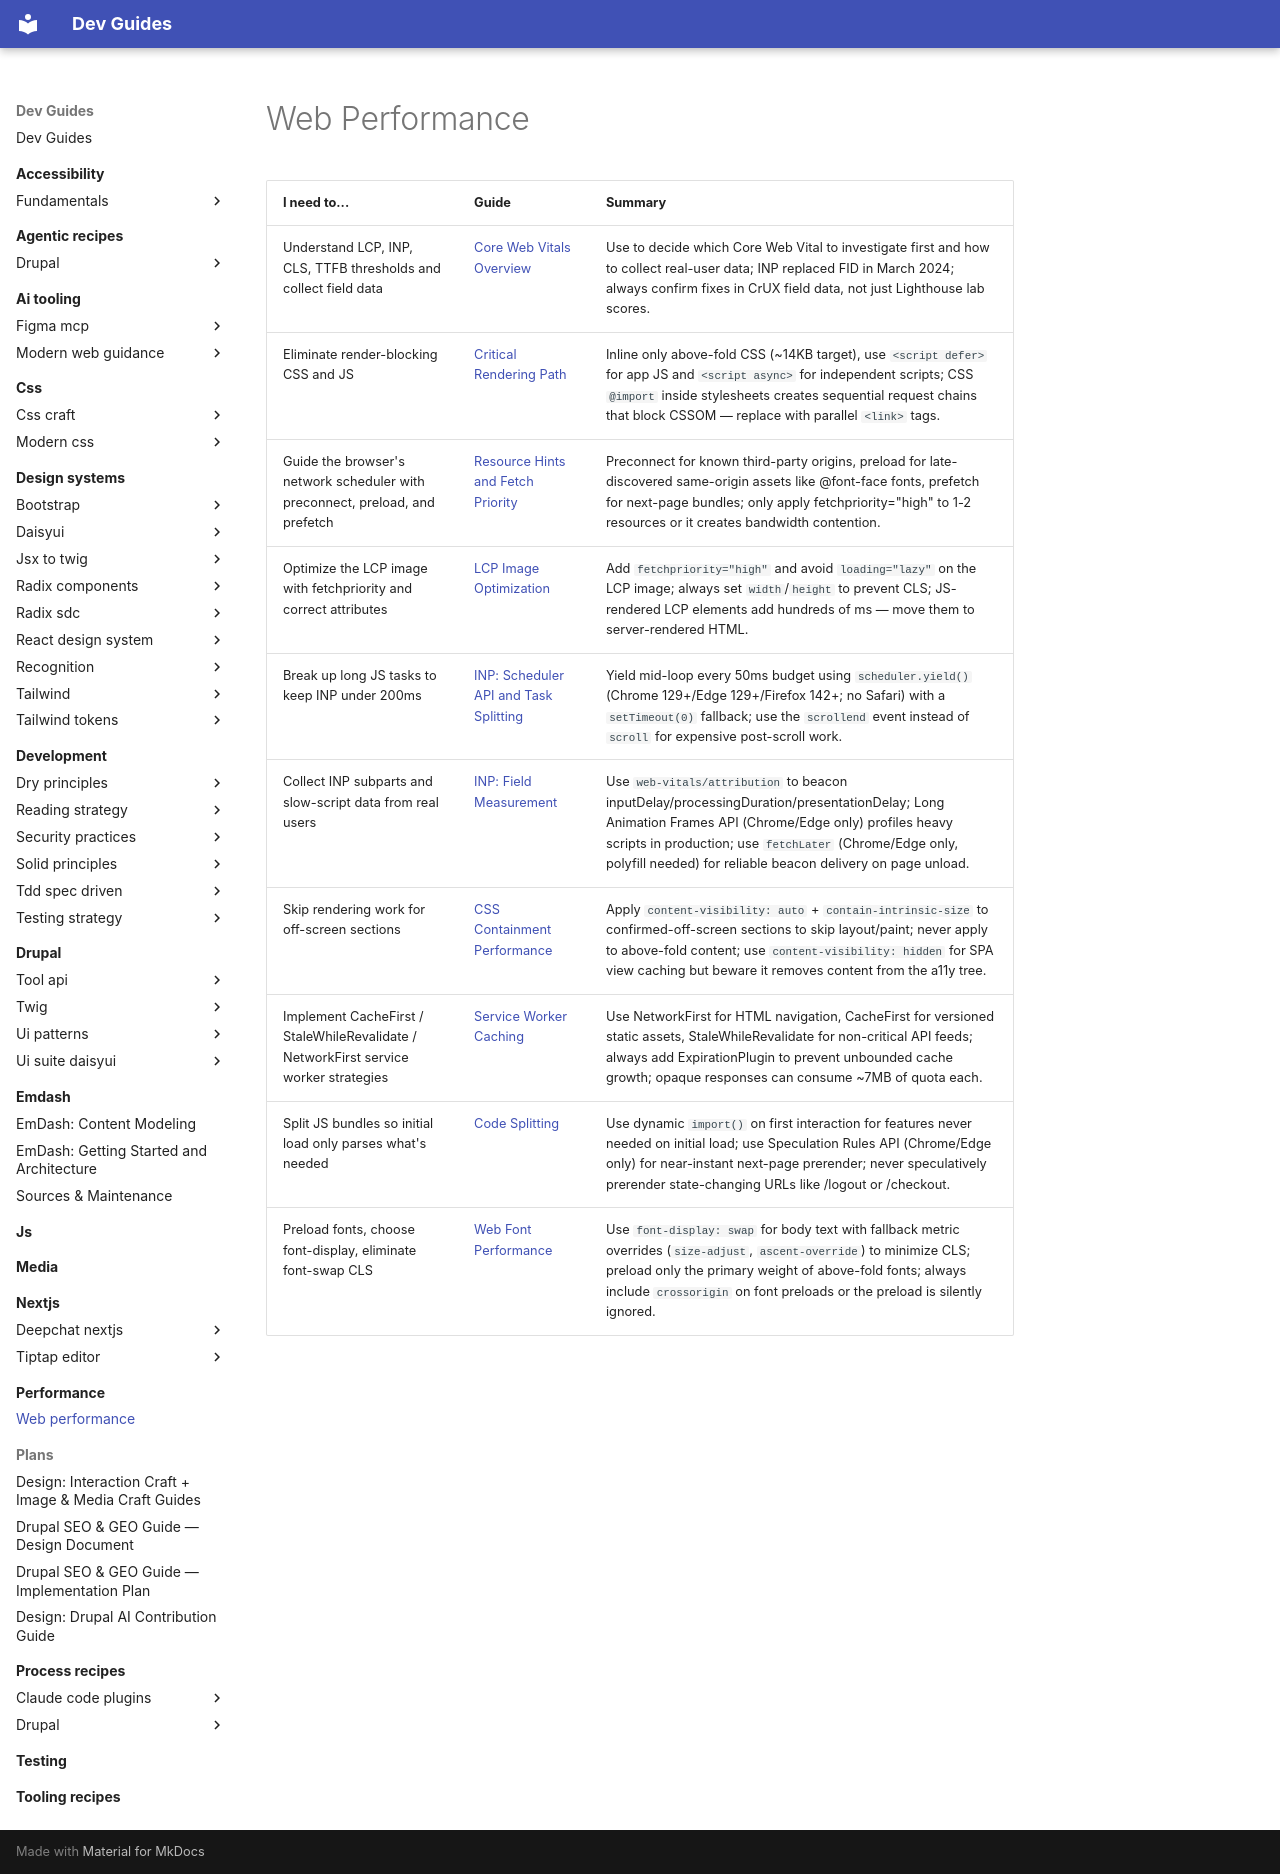

repository: camoa/dev-guides · page: performance/web-performance/index.html · generator: mkdocs

---
description: Web Performance — Core Web Vitals optimization, LCP/INP/CLS patterns, resource hints, JS scheduling, service workers, and font loading.
tracks: []
guide-meta:
  concepts:
    - Core Web Vitals
    - LCP
    - INP
    - CLS
    - TTFB
    - fetchpriority
    - content-visibility
    - service worker
    - Workbox
    - code splitting
    - web fonts
    - font-display
    - scheduler.yield
    - scheduler.postTask
    - Long Animation Frames
    - preconnect
    - preload
    - prefetch
    - Speculation Rules API
    - critical rendering path
    - render-blocking
  not:
    - Drupal caching (drupal/caching)
    - CSS animation performance (css/css-craft)
    - image format selection (media/image-media-craft)
  requires: []
  complements:
    - css/css-craft
    - js/interaction-craft
    - media/image-media-craft
  category: performance
---

# Web Performance

| I need to... | Guide | Summary |
|-------------|-------|---------|
| Understand LCP, INP, CLS, TTFB thresholds and collect field data | [Core Web Vitals Overview](core-web-vitals-overview.md) | Use to decide which Core Web Vital to investigate first and how to collect real-user data; INP replaced FID in March 2024; always confirm fixes in CrUX field data, not just Lighthouse lab scores. |
| Eliminate render-blocking CSS and JS | [Critical Rendering Path](critical-rendering-path.md) | Inline only above-fold CSS (~14KB target), use `<script defer>` for app JS and `<script async>` for independent scripts; CSS `@import` inside stylesheets creates sequential request chains that block CSSOM — replace with parallel `<link>` tags. |
| Guide the browser's network scheduler with preconnect, preload, and prefetch | [Resource Hints and Fetch Priority](resource-hints.md) | Preconnect for known third-party origins, preload for late-discovered same-origin assets like @font-face fonts, prefetch for next-page bundles; only apply fetchpriority="high" to 1-2 resources or it creates bandwidth contention. |
| Optimize the LCP image with fetchpriority and correct attributes | [LCP Image Optimization](lcp-image-optimization.md) | Add `fetchpriority="high"` and avoid `loading="lazy"` on the LCP image; always set `width`/`height` to prevent CLS; JS-rendered LCP elements add hundreds of ms — move them to server-rendered HTML. |
| Break up long JS tasks to keep INP under 200ms | [INP: Scheduler API and Task Splitting](inp-scheduler-api.md) | Yield mid-loop every 50ms budget using `scheduler.yield()` (Chrome 129+/Edge 129+/Firefox 142+; no Safari) with a `setTimeout(0)` fallback; use the `scrollend` event instead of `scroll` for expensive post-scroll work. |
| Collect INP subparts and slow-script data from real users | [INP: Field Measurement](inp-field-measurement.md) | Use `web-vitals/attribution` to beacon inputDelay/processingDuration/presentationDelay; Long Animation Frames API (Chrome/Edge only) profiles heavy scripts in production; use `fetchLater` (Chrome/Edge only, polyfill needed) for reliable beacon delivery on page unload. |
| Skip rendering work for off-screen sections | [CSS Containment Performance](css-containment-performance.md) | Apply `content-visibility: auto` + `contain-intrinsic-size` to confirmed-off-screen sections to skip layout/paint; never apply to above-fold content; use `content-visibility: hidden` for SPA view caching but beware it removes content from the a11y tree. |
| Implement CacheFirst / StaleWhileRevalidate / NetworkFirst service worker strategies | [Service Worker Caching](service-worker-caching.md) | Use NetworkFirst for HTML navigation, CacheFirst for versioned static assets, StaleWhileRevalidate for non-critical API feeds; always add ExpirationPlugin to prevent unbounded cache growth; opaque responses can consume ~7MB of quota each. |
| Split JS bundles so initial load only parses what's needed | [Code Splitting](code-splitting.md) | Use dynamic `import()` on first interaction for features never needed on initial load; use Speculation Rules API (Chrome/Edge only) for near-instant next-page prerender; never speculatively prerender state-changing URLs like /logout or /checkout. |
| Preload fonts, choose font-display, eliminate font-swap CLS | [Web Font Performance](web-font-performance.md) | Use `font-display: swap` for body text with fallback metric overrides (`size-adjust`, `ascent-override`) to minimize CLS; preload only the primary weight of above-fold fonts; always include `crossorigin` on font preloads or the preload is silently ignored. |
